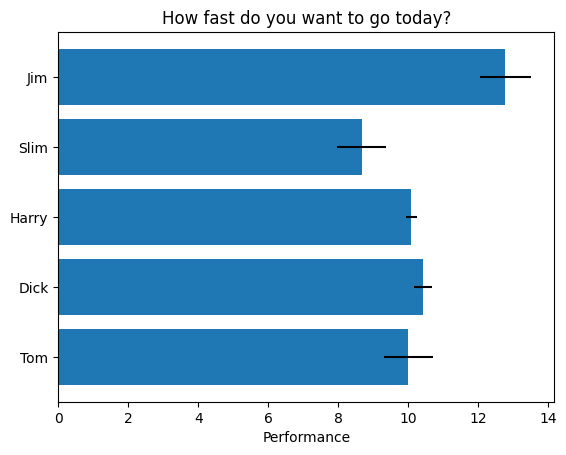

Python code for this plot:
import matplotlib.pyplot as plt
import numpy as np

# Fixing random state for reproducibility
np.random.seed(19680801)


plt.rcdefaults()
fig, ax = plt.subplots()

# Example data
people = ('Tom', 'Dick', 'Harry', 'Slim', 'Jim')
y_pos = np.arange(len(people))

performance = 3 + 10 * np.random.rand(len(people))
error = np.random.rand(len(people))

ax.barh(y_pos, performance, xerr=error, align='center')

ax.set_yticks(y_pos)
ax.set_yticklabels(people)

# ax.invert_yaxis()  # labels read top-to-bottom

ax.set_xlabel('Performance')
ax.set_title('How fast do you want to go today?')

plt.show()
